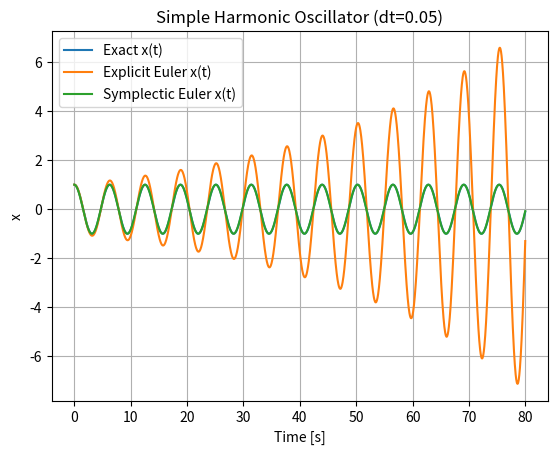
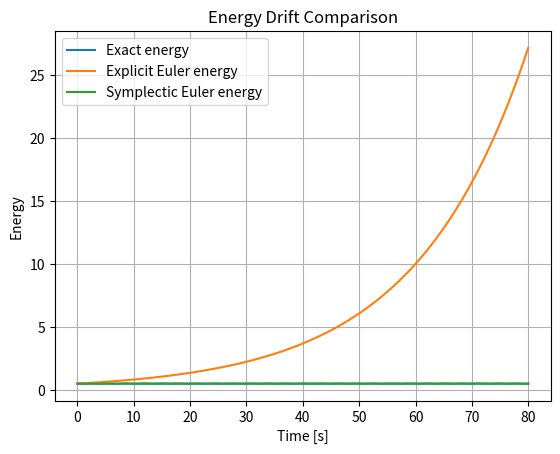

Generate these figures, in order, with matplotlib:
import numpy as np
import matplotlib.pyplot as plt

def simulate_explicit_euler(x0, v0, w, dt, T):
    N = int(T / dt)
    x = np.zeros(N+1)
    v = np.zeros(N+1)
    x[0], v[0] = x0, v0

    for k in range(N):
        # explicit Euler: use old state for derivatives
        x[k+1] = x[k] + dt * v[k]
        v[k+1] = v[k] + dt * (-w*w * x[k])

    return x, v

def simulate_symplectic_euler(x0, v0, w, dt, T):
    N = int(T / dt)
    x = np.zeros(N+1)
    v = np.zeros(N+1)
    x[0], v[0] = x0, v0

    for k in range(N):
        # symplectic Euler (velocity-first):
        v[k+1] = v[k] + dt * (-w*w * x[k])
        x[k+1] = x[k] + dt * v[k+1]

    return x, v

def energy(x, v, w):
    return 0.5 * v*v + 0.5 * (w*w) * x*x

def main():
    # system params
    w = 1.0            # natural frequency rad/s
    x0, v0 = 1.0, 0.0  # start at max displacement

    # integration params
    dt = 0.05           # try 0.05, 0.1, 0.2, 0.3 to see effect
    T  = 80.0

    t = np.arange(0.0, T + dt, dt)

    x_e, v_e = simulate_explicit_euler(x0, v0, w, dt, T)
    x_s, v_s = simulate_symplectic_euler(x0, v0, w, dt, T)

    E_e = energy(x_e, v_e, w)
    E_s = energy(x_s, v_s, w)

    # exact solution for reference (optional, but nice)
    x_exact = x0*np.cos(w*t) + (v0/w)*np.sin(w*t)
    v_exact = -x0*w*np.sin(w*t) + v0*np.cos(w*t)
    E_exact = energy(x_exact, v_exact, w)

    # ---- Plots ----
    plt.figure()
    plt.plot(t, x_exact, label="Exact x(t)")
    plt.plot(t, x_e, label="Explicit Euler x(t)")
    plt.plot(t, x_s, label="Symplectic Euler x(t)")
    plt.xlabel("Time [s]")
    plt.ylabel("x")
    plt.title(f"Simple Harmonic Oscillator (dt={dt})")
    plt.legend()
    plt.grid(True)

    plt.figure()
    plt.plot(t, E_exact, label="Exact energy")
    plt.plot(t, E_e, label="Explicit Euler energy")
    plt.plot(t, E_s, label="Symplectic Euler energy")
    plt.xlabel("Time [s]")
    plt.ylabel("Energy")
    plt.title("Energy Drift Comparison")
    plt.legend()
    plt.grid(True)

    plt.show()

if __name__ == "__main__":
    main()
